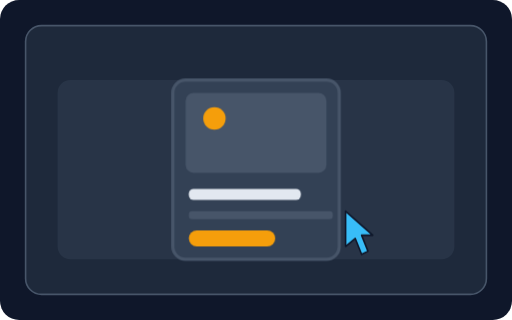
t = 0.00 s
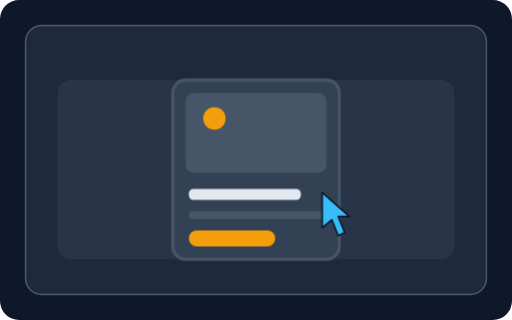
t = 0.70 s
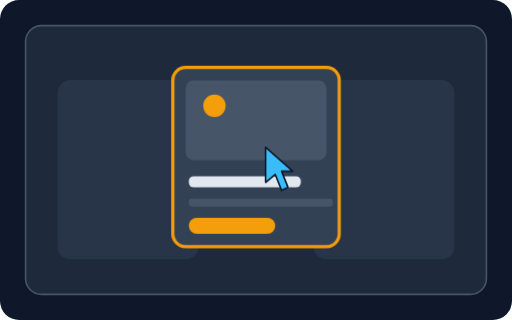
t = 1.35 s
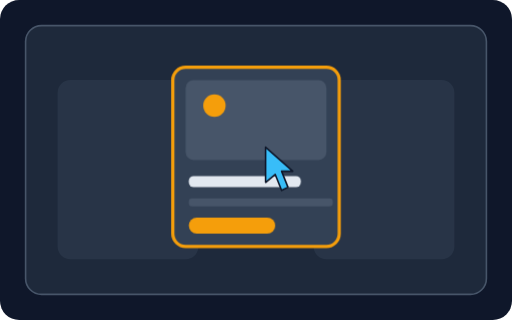
t = 1.80 s
t = 2.60 s: frame unchanged from t = 1.80 s, image omitted
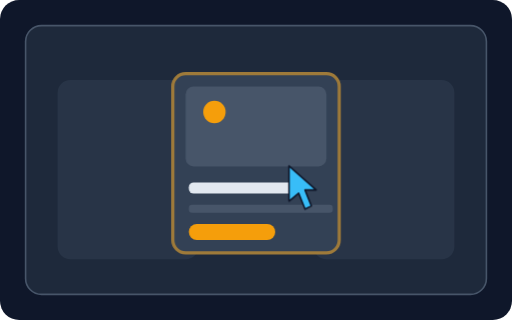
t = 3.30 s

The animated SVG that drew these frames (rendered in a browser with its animation timeline set to each time). Animation: 3 CSS @keyframes rules; one cycle of 4.00 s, repeats indefinitely.

<svg xmlns="http://www.w3.org/2000/svg" viewBox="0 0 320 200" width="320" height="200" role="img">
<style>@keyframes hv{0%,20%{transform:translateY(0)}35%,75%{transform:translateY(-8px)}90%,100%{transform:translateY(0)}}@keyframes cu{0%,10%{transform:translate(50px,40px)}30%,75%{transform:translate(0,0)}95%,100%{transform:translate(50px,40px)}}@keyframes hb{0%,20%{stroke:#475569}35%,75%{stroke:#f59e0b}90%,100%{stroke:#475569}}.hv{animation:hv 4s ease-in-out infinite}.cu{animation:cu 4s ease-in-out infinite}.hb{animation:hb 4s ease-in-out infinite}@media (prefers-reduced-motion: reduce){*{animation:none!important;transition:none!important}}</style>
<rect width="320" height="200" rx="12" fill="#0f172a"/>
<rect x="16" y="16" width="288" height="168" rx="10" fill="#1e293b" stroke="#475569" stroke-width="1" /><rect x="36" y="50" width="88" height="112" rx="8" fill="#334155" opacity="0.5" /><rect x="196" y="50" width="88" height="112" rx="8" fill="#334155" opacity="0.5" /><g class="hv" ><rect x="108" y="50" width="104" height="112" rx="8" fill="#334155" stroke="#475569" stroke-width="2" class="hb"/><rect x="116" y="58" width="88" height="50" rx="5" fill="#475569" /><circle cx="134" cy="74" r="7" fill="#f59e0b" /><rect x="118" y="118" width="70" height="7" rx="3" fill="#e2e8f0" /><rect x="118" y="132" width="90" height="5" rx="2" fill="#475569" /><rect x="118" y="144" width="54" height="10" rx="5" fill="#f59e0b" /></g><g class="cu" ><path d="M166 92 L166 114 L172 109 L176 119 L180 117 L176 107 L183 107 Z" fill="#38bdf8" stroke="#0f172a" stroke-width="1" stroke-linecap="round" stroke-linejoin="round"/></g>
</svg>
